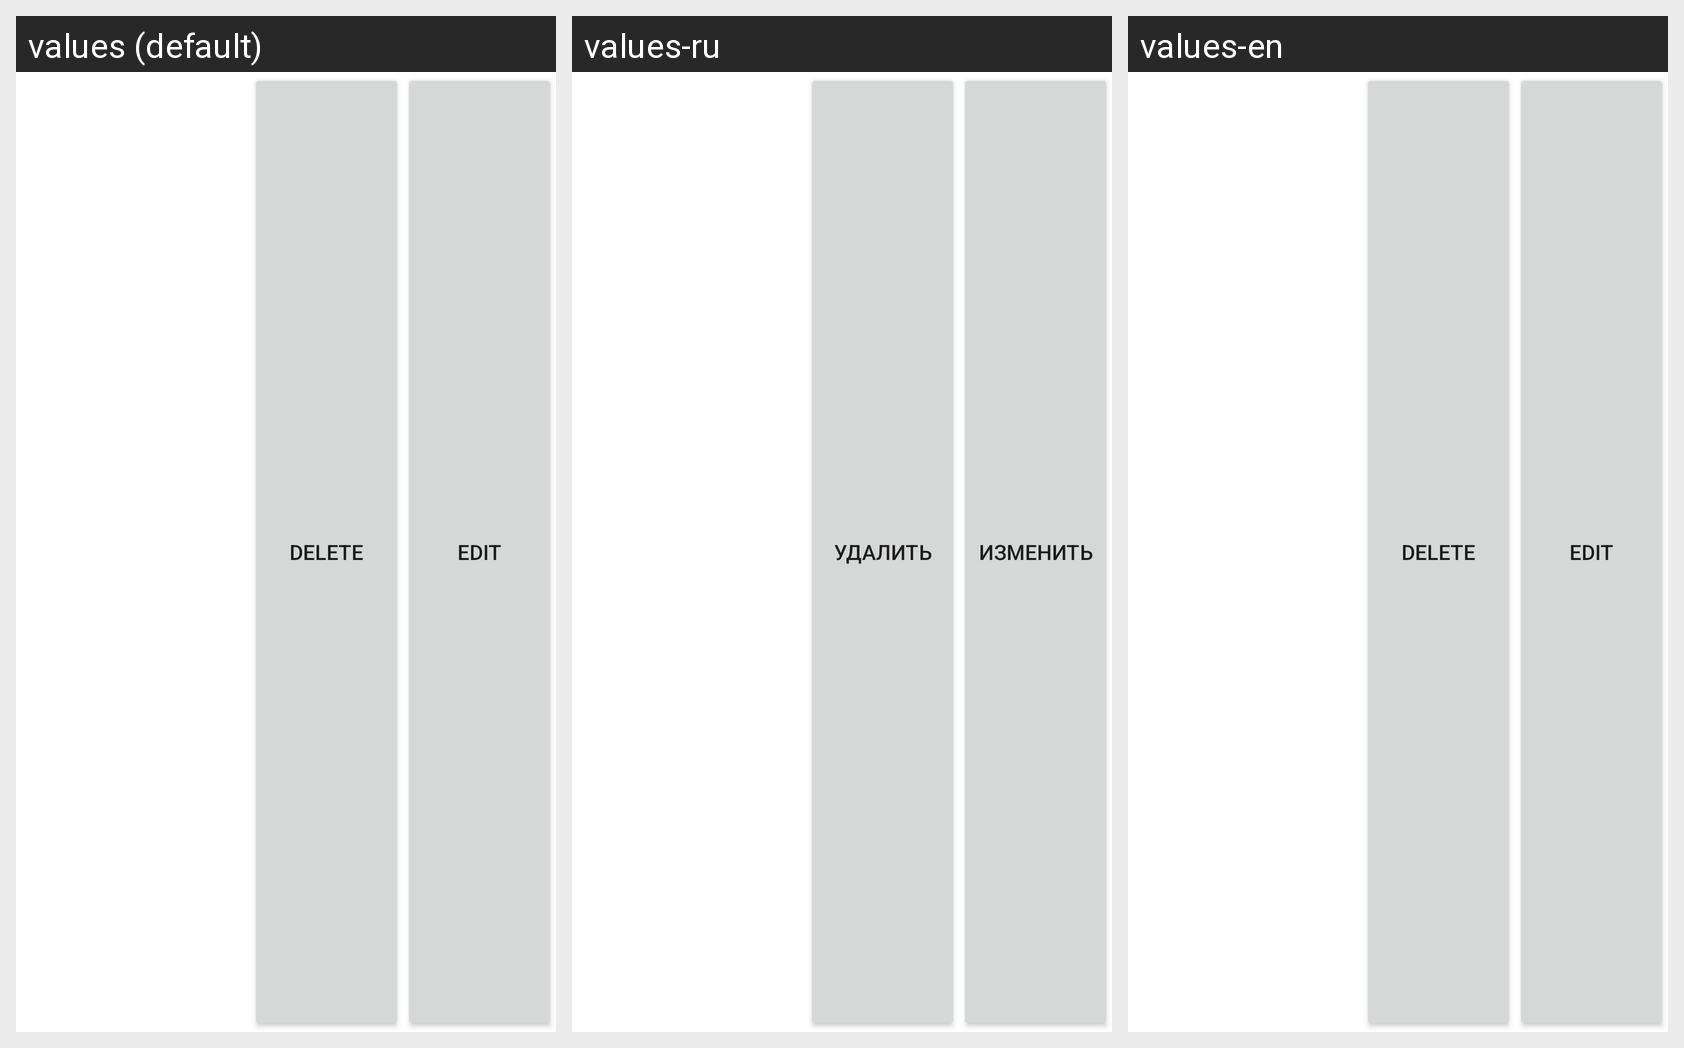

The same Android screen rendered under several of its app's locales, left to right. List the strings drawn on it with the default value and each locale's translation.
Android screen res/layout/layout_election.xml rendered under 3 locales, left to right: values (default), values-ru, values-en. Device: Nexus 5 (rendered at 1080×1920; each locale shown at half size, 540×960, under a caption strip naming it); theme Theme.DB_Elections.
Strings drawn on this screen, with the default value and each locale's value (text and hints the layout hard-codes, and strings that could not be matched under every locale, appear in the picture but are not listed):

delete
  values: Delete
  values-ru: Удалить
  values-en: Delete

edit
  values: Edit
  values-ru: Изменить
  values-en: Edit
